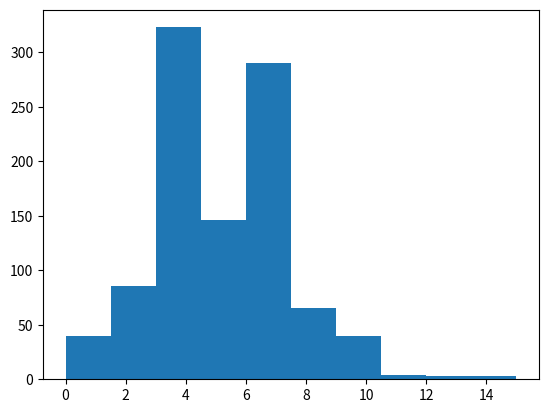

The matplotlib source for this figure: (Note: this script raises an exception after producing the figure.)
'''
How many defaults might we expect?
100xp

Let's say a bank made 100 mortgage loans. It is possible that anywhere between
0 and 100 of the loans will be defaulted upon. You would like to know the probability
of getting a given number of defaults, given that the probability of a default is
p = 0.05. To investigate this, you will do a simulation. You will perform 100 Bernoulli
trials using the perform_bernoulli_trials() function you wrote in the previous exercise
and record how many defaults we get. Here, a success is a default. (Remember that the
word "success" just means that the Bernoulli trial evaluates to True, i.e., did the loan
recipient default?) You will do this for another 100 Bernoulli trials. And again and again
until we have tried it 1000 times. Then, you will plot a histogram describing the probability
of the number of defaults.

Instructions
-Seed the random number generator to 42.
-Initialize n_defaults, an empty array, using np.empty(). It should contain 1000 entries,
since we are doing 1000 simulations.
-Write a for loop with 1000 iterations to compute the number of defaults per 100 loans using
the perform_bernoulli_trials() function. It accepts two arguments: the number of trials n -
in this case 100 - and the probability of success p - in this case the probability of a default,
which is 0.05. On each iteration of the loop store the result in an entry of n_defaults.
-Plot a histogram of n_defaults. Include the normed=True keyword argument so that the height of
the bars of the histogram indicate the probability.
-Show your plot.
'''
import numpy as np
import matplotlib.pyplot as plt


def perform_bernoulli_trials(n, p):
    """Perform n Bernoulli trials with success probability p
    and return number of successes."""
    # Initialize number of successes: n_success
    n_success = 0

    # Perform trials
    for _ in range(n):
        # Choose random number between zero and one: random_number
        random_number = np.random.random()

        # If less than p, it's a success so add one to n_success
        if random_number < p:
            n_success += 1

    return n_success


# Seed random number generator
np.random.seed(42)

# Initialize the number of defaults: n_defaults
n_defaults = np.empty(1000)

# Compute the number of defaults
for i in range(1000):
    n_defaults[i] = perform_bernoulli_trials(100, 0.05)


# Plot the histogram with default number of bins; label your axes
_ = plt.hist(n_defaults, normed=True)
_ = plt.xlabel('number of defaults out of 100 loans')
_ = plt.ylabel('probability')

# Show the plot
plt.show()
